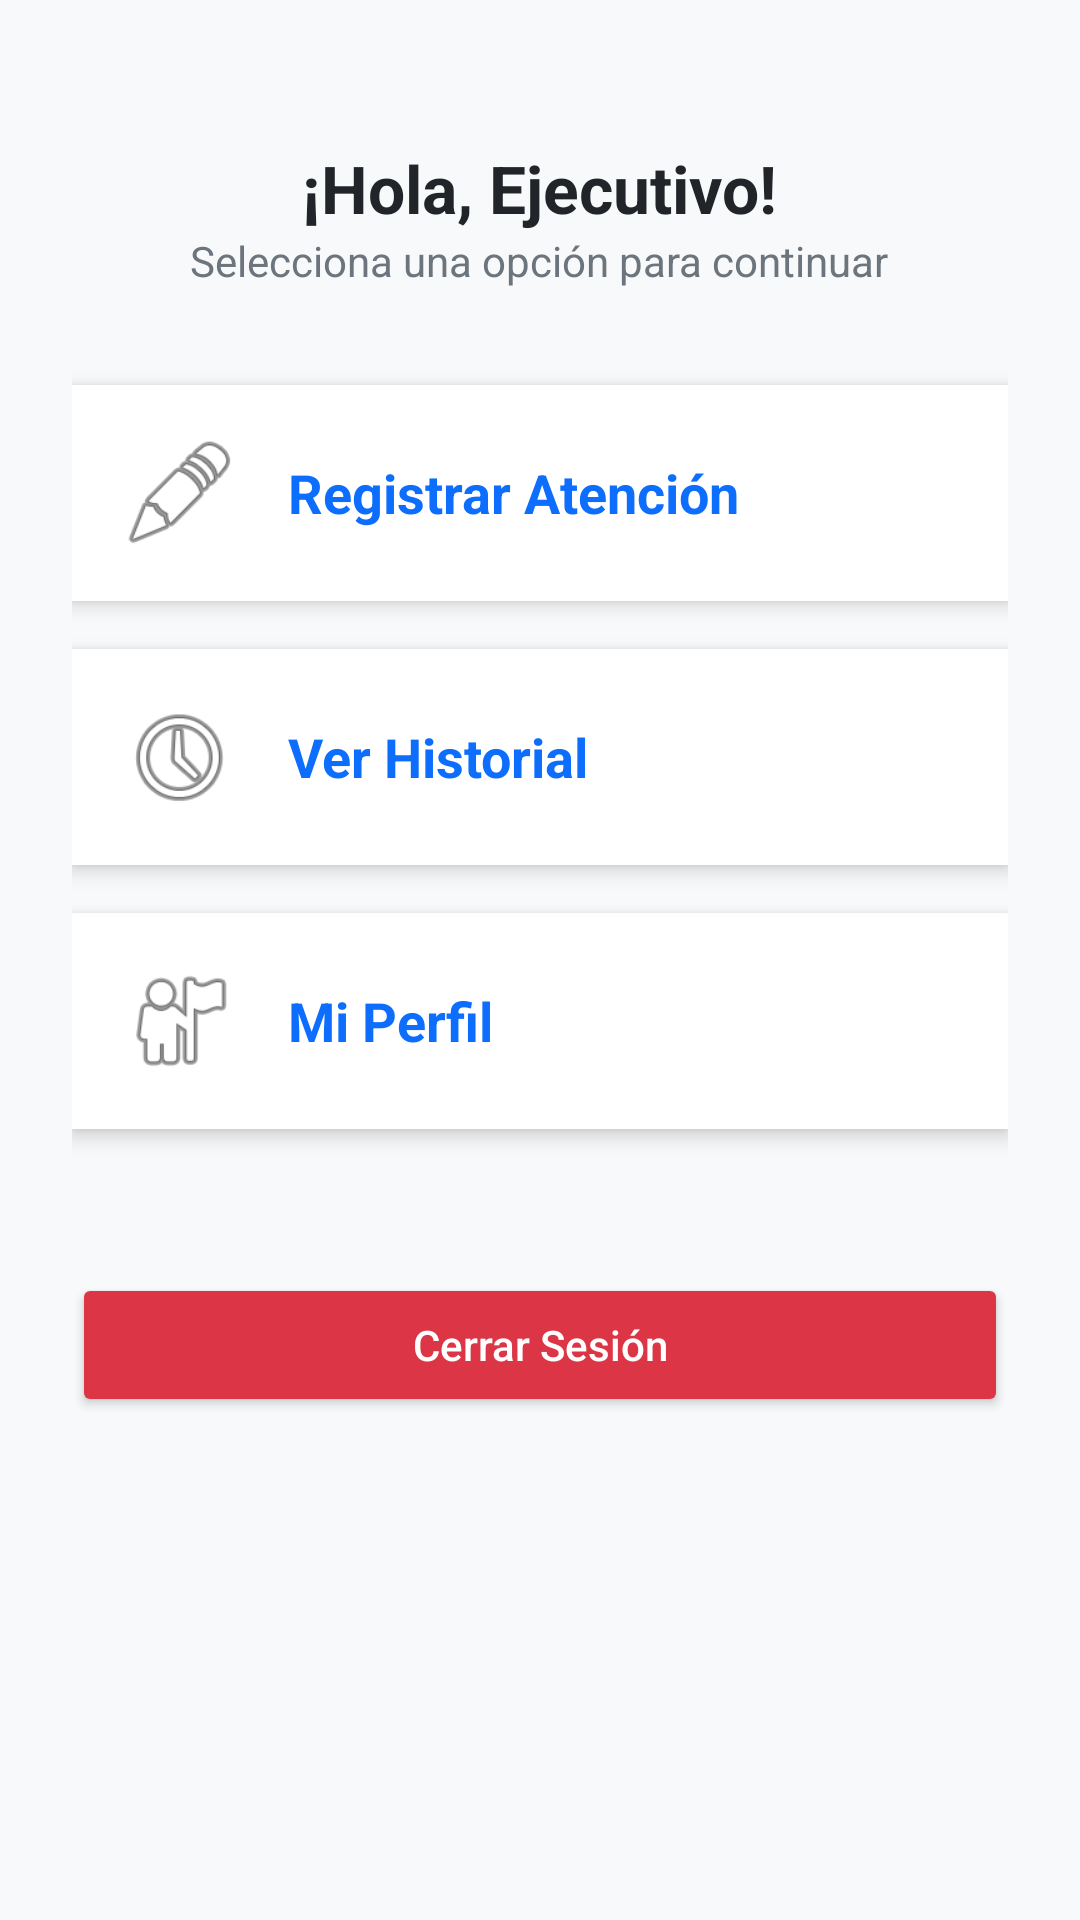

The Android layout XML behind this screen, and the referenced resources:
<!-- AndroidManifest.xml: application theme Theme.W -->
<!-- res/layout/activity_main.xml -->
<ScrollView xmlns:android="http://schemas.android.com/apk/res/android"
    android:layout_width="match_parent"
    android:layout_height="match_parent"
    android:background="#F8F9FA"
    android:padding="24dp">

    <LinearLayout
        android:id="@+id/main"
        android:layout_width="match_parent"
        android:layout_height="wrap_content"
        android:orientation="vertical"
        android:gravity="center_horizontal">

        
        <TextView
            android:layout_width="wrap_content"
            android:layout_height="wrap_content"
            android:text="¡Hola, Ejecutivo!"
            android:textSize="22sp"
            android:textStyle="bold"
            android:textColor="#212529"
            android:layout_marginTop="24dp" />

        <TextView
            android:layout_width="wrap_content"
            android:layout_height="wrap_content"
            android:text="Selecciona una opción para continuar"
            android:textSize="14sp"
            android:textColor="#6C757D"
            android:layout_marginBottom="32dp" />

        
        <LinearLayout
            android:layout_width="match_parent"
            android:layout_height="wrap_content"
            android:orientation="horizontal"
            android:background="#FFFFFF"
            android:elevation="4dp"
            android:padding="16dp"
            android:layout_marginBottom="16dp"
            android:clickable="true"
            android:focusable="true"
            android:id="@+id/btnRegistrarAtencion">

            <ImageView
                android:layout_width="40dp"
                android:layout_height="40dp"
                android:src="@android:drawable/ic_menu_edit"
                android:contentDescription="Icono registrar" />

            <TextView
                android:layout_width="wrap_content"
                android:layout_height="wrap_content"
                android:text="Registrar Atención"
                android:textSize="18sp"
                android:textStyle="bold"
                android:layout_marginStart="16dp"
                android:layout_gravity="center_vertical"
                android:textColor="#0D6EFD" />
        </LinearLayout>

        
        <LinearLayout
            android:layout_width="match_parent"
            android:layout_height="wrap_content"
            android:orientation="horizontal"
            android:background="#FFFFFF"
            android:elevation="4dp"
            android:padding="16dp"
            android:layout_marginBottom="16dp"
            android:clickable="true"
            android:focusable="true"
            android:id="@+id/btnHistorial">

            <ImageView
                android:layout_width="40dp"
                android:layout_height="40dp"
                android:src="@android:drawable/ic_menu_recent_history"
                android:contentDescription="Icono historial" />

            <TextView
                android:layout_width="wrap_content"
                android:layout_height="wrap_content"
                android:text="Ver Historial"
                android:textSize="18sp"
                android:textStyle="bold"
                android:layout_marginStart="16dp"
                android:layout_gravity="center_vertical"
                android:textColor="#0D6EFD" />
        </LinearLayout>

        
        <LinearLayout
            android:layout_width="match_parent"
            android:layout_height="wrap_content"
            android:orientation="horizontal"
            android:background="#FFFFFF"
            android:elevation="4dp"
            android:padding="16dp"
            android:layout_marginBottom="16dp"
            android:clickable="true"
            android:focusable="true"
            android:id="@+id/btnPerfil">

            <ImageView
                android:layout_width="40dp"
                android:layout_height="40dp"
                android:src="@android:drawable/ic_menu_myplaces"
                android:contentDescription="Icono perfil" />

            <TextView
                android:layout_width="wrap_content"
                android:layout_height="wrap_content"
                android:text="Mi Perfil"
                android:textSize="18sp"
                android:textStyle="bold"
                android:layout_marginStart="16dp"
                android:layout_gravity="center_vertical"
                android:textColor="#0D6EFD" />
        </LinearLayout>

        
        <Button
            android:id="@+id/btnLogout"
            android:layout_width="match_parent"
            android:layout_height="wrap_content"
            android:text="Cerrar Sesión"
            android:textColor="#FFFFFF"
            android:backgroundTint="#DC3545"
            android:layout_marginTop="32dp"
            android:textAllCaps="false"
            android:padding="12dp" />

    </LinearLayout>
</ScrollView>
<!-- resources referenced by this layout -->
<resources>
  <style name="Theme.W" parent="Base.Theme.W" />
  <style name="Base.Theme.W" parent="Theme.Material3.DayNight.NoActionBar">
          
          
      </style>
</resources>
